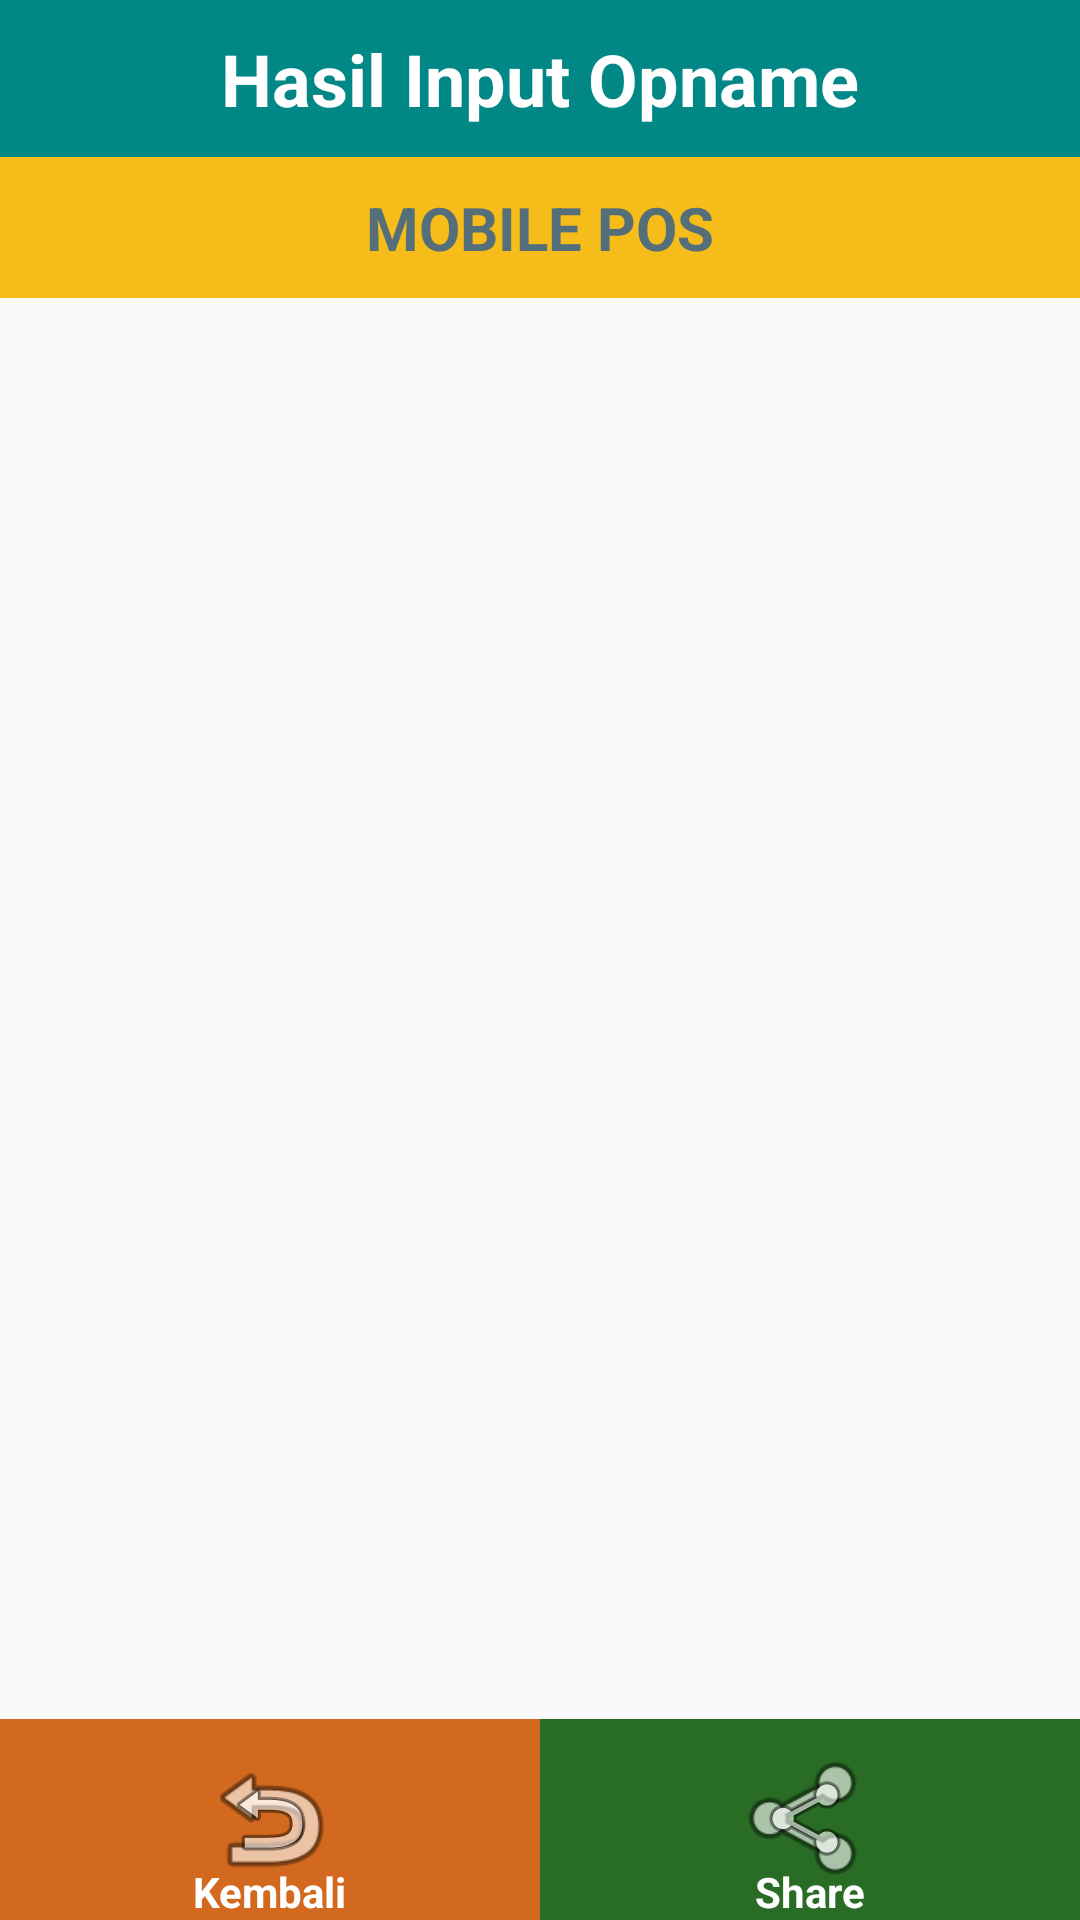

Reconstruct the res/layout file that produces this screen, plus the resources it refers to.
<!-- AndroidManifest.xml: application theme Theme.SRSMobile -->
<!-- res/layout/activity_opname_report.xml -->
<?xml version="1.0" encoding="utf-8"?>
<androidx.constraintlayout.widget.ConstraintLayout xmlns:android="http://schemas.android.com/apk/res/android"
    xmlns:app="http://schemas.android.com/apk/res-auto"
    xmlns:tools="http://schemas.android.com/tools"
    android:layout_width="match_parent"
    android:layout_height="match_parent"
    tools:context=".OpnameReportActivity">

    <RelativeLayout
        android:layout_width="match_parent"
        android:layout_height="match_parent"
        android:background="#FAFAFA"
        app:layout_constraintBottom_toBottomOf="parent"
        app:layout_constraintEnd_toEndOf="parent"
        app:layout_constraintStart_toStartOf="parent"
        app:layout_constraintTop_toTopOf="parent">

        <LinearLayout
            android:id="@+id/Layout_Header_OpnameReport"
            android:layout_width="match_parent"
            android:layout_height="wrap_content"
            android:layout_alignParentTop="true"
            android:layout_centerInParent="false"
            android:background="@color/teal_700"
            android:gravity="center_vertical"
            android:orientation="horizontal">

            <TextView
                android:id="@+id/textViewHeader_OpnameReport"
                android:layout_width="match_parent"
                android:layout_height="wrap_content"

                android:layout_marginTop="10sp"
                android:layout_marginBottom="10sp"
                android:text="@string/HASIL_INPUT_OPNAME"
                android:textAlignment="center"
                android:textColor="#FFFFFF"
                android:textSize="24sp"
                android:textStyle="bold" />

        </LinearLayout>

        <LinearLayout
            android:id="@+id/Layout_Institution_OpnameReport"
            android:layout_width="match_parent"
            android:layout_height="wrap_content"
            android:layout_below="@id/Layout_Header_OpnameReport"
            android:layout_centerInParent="false"
            android:background="@color/My_Yellow1"
            android:gravity="center_vertical"
            android:orientation="horizontal">

            <TextView
                android:id="@+id/textViewInstitutionName_OpnameReport"
                android:layout_width="match_parent"
                android:layout_height="wrap_content"
                android:layout_marginTop="10sp"
                android:layout_marginBottom="10sp"
                android:text="@string/app_name"
                android:textAlignment="center"
                android:textColor="#546E7A"
                android:textSize="20sp"
                android:textStyle="bold" />

        </LinearLayout>

        <RelativeLayout
            android:id="@+id/Layout_Main_OpnameReport"
            android:layout_width="match_parent"
            android:layout_height="wrap_content"
            android:layout_above="@id/Layout_OpnameReport_Footer"
            android:layout_below="@id/Layout_Institution_OpnameReport"
            android:layout_marginLeft="5dp"
            android:layout_marginTop="5dp"
            android:layout_marginRight="5dp"
            android:layout_marginBottom="5dp"
            android:paddingLeft="5dp"
            android:paddingTop="5dp"
            android:paddingRight="5dp"
            android:paddingBottom="5dp">

            <androidx.recyclerview.widget.RecyclerView
                android:id="@+id/RC_Detail_OpnameReport"
                android:layout_width="match_parent"
                android:layout_height="wrap_content"
                android:background="@color/white"
                android:scrollbarStyle="outsideInset"
                android:scrollbars="vertical" />
        </RelativeLayout>

        <LinearLayout

            android:id="@+id/Layout_OpnameReport_Footer"
            android:layout_width="match_parent"
            android:layout_height="wrap_content"
            android:layout_alignParentBottom="true"
            android:baselineAligned="false"
            android:orientation="horizontal">

            <RelativeLayout
                android:layout_width="match_parent"
                android:layout_height="wrap_content"
                android:layout_weight="1"
                android:background="@color/My_Yellow">

                <TextView
                    android:id="@+id/textViewKembali_OpnameReport"
                    android:layout_width="wrap_content"
                    android:layout_height="wrap_content"
                    android:layout_below="@id/imageButtonKembali_OpnameReport"
                    android:layout_centerHorizontal="true"
                    android:text="@string/btnBack"
                    android:textColor="#FFFFFF"
                    android:textStyle="bold" />

                <ImageButton
                    android:id="@+id/imageButtonKembali_OpnameReport"
                    android:layout_width="wrap_content"
                    android:layout_height="wrap_content"
                    android:layout_centerInParent="true"
                    android:background="@android:drawable/ic_menu_revert"
                    android:contentDescription="@string/btnCancel"
                    android:minWidth="48dp"
                    android:minHeight="48dp"
                    app:srcCompat="@android:drawable/ic_menu_revert"
                    tools:ignore="ImageContrastCheck" />
            </RelativeLayout>

            <RelativeLayout
                android:layout_width="match_parent"
                android:layout_height="wrap_content"
                android:layout_weight="1"
                android:background="@color/My_Font_Color">

                <ImageButton
                    android:id="@+id/imageButtonSave_OpnameReport"
                    android:layout_width="wrap_content"
                    android:layout_height="wrap_content"
                    android:layout_centerInParent="true"
                    android:background="@android:drawable/ic_menu_share"
                    android:contentDescription="@string/SHARE"
                    android:minWidth="48dp"
                    android:minHeight="48dp"
                    app:srcCompat="@android:drawable/ic_menu_share"
                    tools:ignore="ImageContrastCheck" />

                <TextView
                    android:id="@+id/textViewSave_OpnameReport"
                    android:layout_width="wrap_content"
                    android:layout_height="wrap_content"
                    android:layout_below="@id/imageButtonSave_OpnameReport"
                    android:layout_centerHorizontal="true"
                    android:text="@string/SHARE"
                    android:textColor="#FFFFFF"
                    android:textStyle="bold" />
            </RelativeLayout>

        </LinearLayout>

    </RelativeLayout>

</androidx.constraintlayout.widget.ConstraintLayout>
<!-- resources referenced by this layout -->
<resources>
  <color name="My_Font_Color">#286C25</color>
  <color name="My_Yellow">#D2691E</color>
  <color name="My_Yellow1">#f6bc1a</color>
  <color name="teal_700">#FF018786</color>
  <color name="white">#FFFFFFFF</color>
  <string name="HASIL_INPUT_OPNAME">Hasil Input Opname</string>
  <string name="SHARE">Share</string>
  <string name="app_name">MOBILE POS</string>
  <string name="btnBack">Kembali</string>
  <string name="btnCancel">Batal</string>
  <style name="Theme.SRSMobile" parent="Theme.MaterialComponents.DayNight.NoActionBar">
          
          <item name="colorPrimary">@color/purple_500</item>
          <item name="colorPrimaryVariant">@color/purple_700</item>
          <item name="colorOnPrimary">@color/white</item>
          
          <item name="colorSecondary">@color/teal_200</item>
          <item name="colorSecondaryVariant">@color/teal_700</item>
          <item name="colorOnSecondary">@color/black</item>
          
          <item name="android:statusBarColor">?attr/colorPrimaryVariant</item>
          
      </style>
  <color name="purple_500">#FF6200EE</color>
  <color name="purple_700">#FF3700B3</color>
  <color name="teal_200">#FF03DAC5</color>
  <color name="black">#FF000000</color>
</resources>
